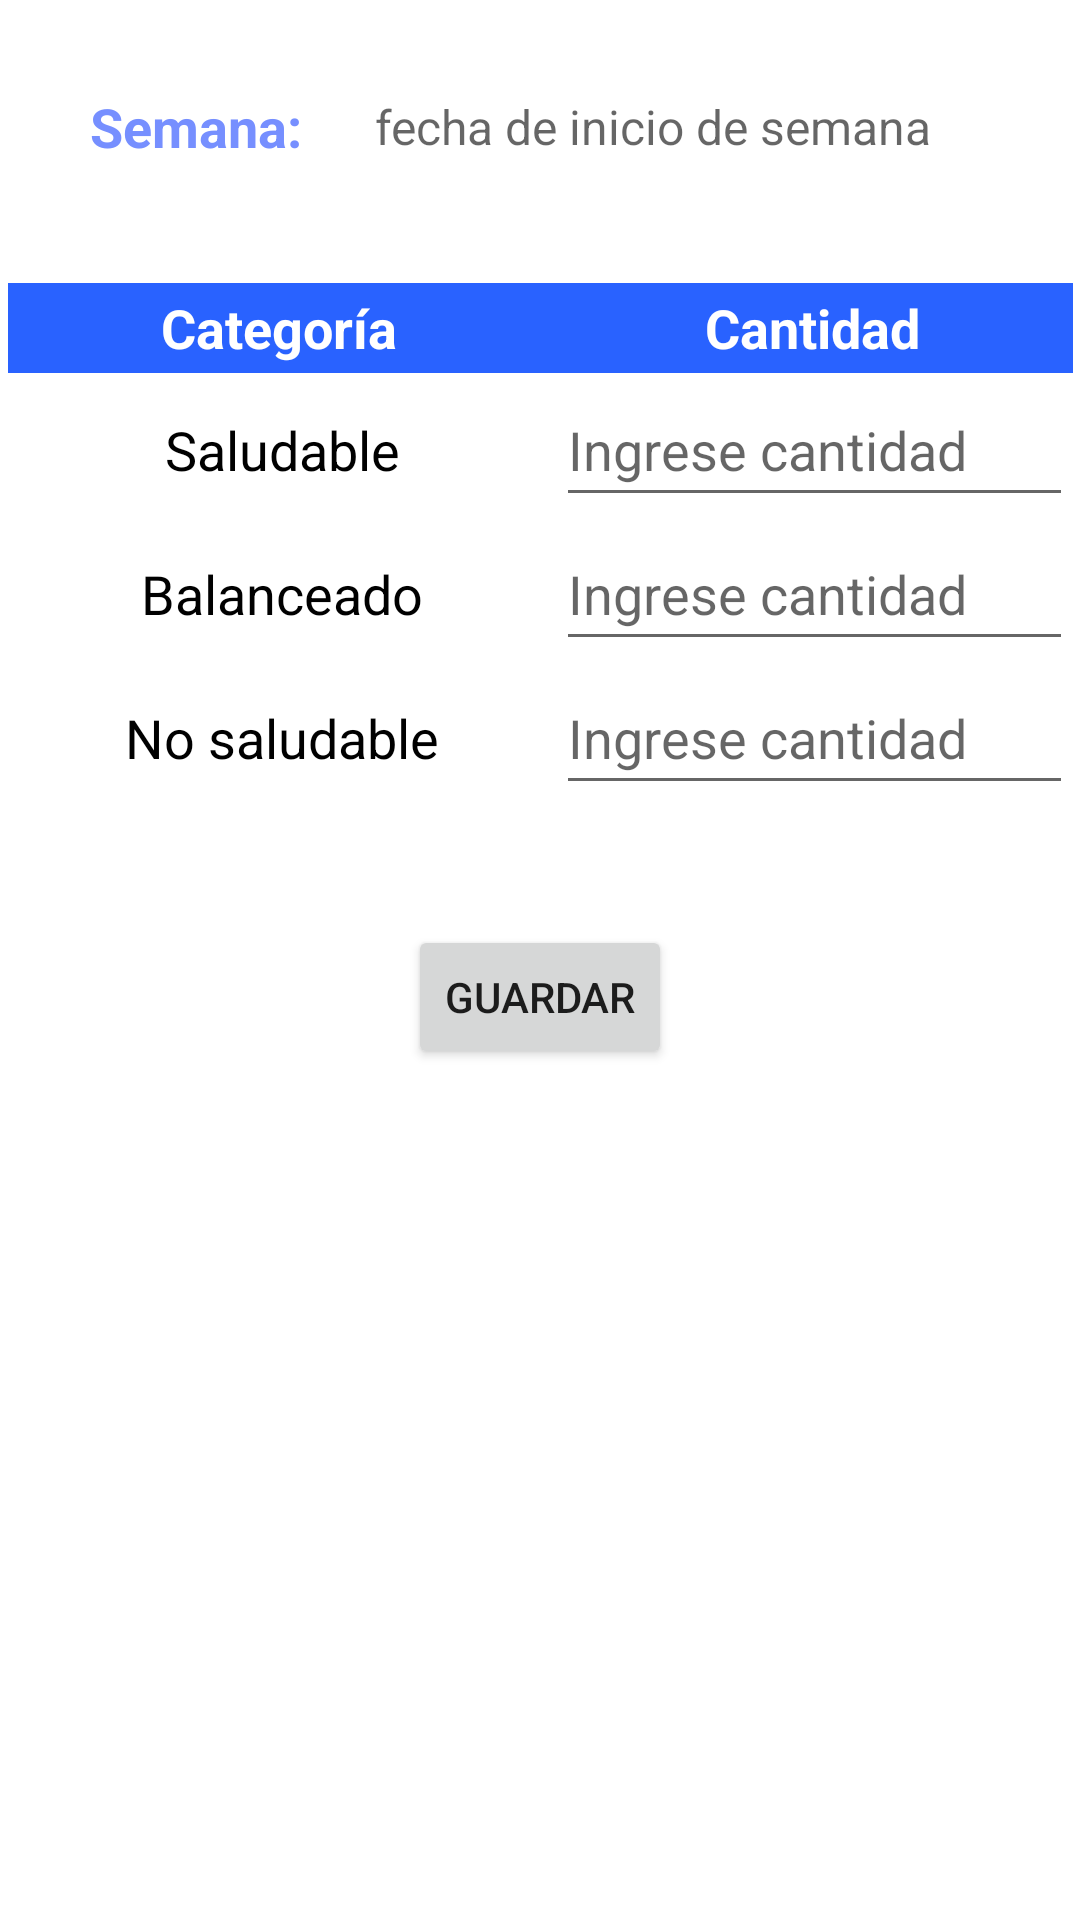

Android layout source for this screen:
<!-- AndroidManifest.xml: application theme Theme.ComidaEnCasaV1 -->
<!-- res/layout/fragment_categoria.xml -->
<?xml version="1.0" encoding="utf-8"?>
<androidx.constraintlayout.widget.ConstraintLayout xmlns:android="http://schemas.android.com/apk/res/android"
    xmlns:app="http://schemas.android.com/apk/res-auto"
    xmlns:tools="http://schemas.android.com/tools"
    android:layout_width="match_parent"
    android:layout_height="match_parent"
    tools:context=".view.fragment.categoria.CategoriaFragment">

    <TextView
        android:id="@+id/textView35"
        android:layout_width="wrap_content"
        android:layout_height="wrap_content"
        android:layout_marginStart="30dp"
        android:layout_marginTop="30dp"
        android:text="Semana: "
        android:textColor="@color/blue_2"
        android:textSize="18sp"
        android:textStyle="bold"
        app:layout_constraintStart_toStartOf="parent"
        app:layout_constraintTop_toTopOf="parent" />

    <TextView
        android:id="@+id/txtSemana_Categoria"
        android:layout_width="wrap_content"
        android:layout_height="wrap_content"
        android:layout_marginStart="20dp"
        android:hint="fecha de inicio de semana"
        android:textColor="@color/blue_2"
        android:textSize="16sp"
        app:layout_constraintBottom_toBottomOf="@+id/textView35"
        app:layout_constraintStart_toEndOf="@+id/textView35"
        app:layout_constraintTop_toTopOf="@+id/textView35" />

    <LinearLayout
        android:id="@+id/linearLayout"
        android:layout_width="355dp"
        android:layout_height="wrap_content"
        android:layout_marginStart="30dp"
        android:layout_marginTop="40dp"
        android:layout_marginEnd="30dp"
        android:orientation="vertical"
        app:layout_constraintEnd_toEndOf="parent"
        app:layout_constraintStart_toStartOf="parent"
        app:layout_constraintTop_toBottomOf="@+id/textView35">

        <LinearLayout
            android:layout_width="match_parent"
            android:layout_height="wrap_content"
            android:orientation="horizontal">

            <TextView
                android:id="@+id/textView15"
                android:layout_width="wrap_content"
                android:layout_height="30dp"
                android:layout_weight="1"
                android:background="@color/blue_1"
                android:gravity="center"
                android:text="Categoría"
                android:textAlignment="center"
                android:textColor="#FFFFFF"
                android:textSize="18sp"
                android:textStyle="bold" />

            <TextView
                android:id="@+id/textView16"
                android:layout_width="wrap_content"
                android:layout_height="30dp"
                android:layout_weight="1"
                android:background="@color/blue_1"
                android:gravity="center"
                android:text="Cantidad"
                android:textAlignment="center"
                android:textColor="#FFFFFF"
                android:textSize="18sp"
                android:textStyle="bold" />

        </LinearLayout>

        <TableLayout
            android:layout_width="match_parent"
            android:layout_height="wrap_content"
            android:stretchColumns="1,2">

            <TableRow
                android:layout_width="match_parent"
                android:layout_height="match_parent">

                <TextView
                    android:id="@+id/textView24"
                    android:layout_width="31dp"
                    android:layout_height="48dp"
                    android:layout_column="1"
                    android:gravity="center"
                    android:text="Saludable"
                    android:textAlignment="center"
                    android:textColor="#000000"
                    android:textSize="18sp" />

                <EditText
                    android:id="@+id/edtCantidad_CategoriaS"
                    android:layout_width="wrap_content"
                    android:layout_height="48dp"
                    android:layout_column="1"
                    android:ems="0"
                    android:hint="Ingrese cantidad"
                    android:inputType="number" />
            </TableRow>

            <TableRow
                android:layout_width="match_parent"
                android:layout_height="match_parent">

                <TextView
                    android:id="@+id/textView25"
                    android:layout_width="31dp"
                    android:layout_height="48dp"
                    android:layout_column="1"
                    android:gravity="center"
                    android:text="Balanceado"
                    android:textAlignment="center"
                    android:textColor="#000000"
                    android:textSize="18sp" />

                <EditText
                    android:id="@+id/edtCantidad_CategoriaB"
                    android:layout_width="wrap_content"
                    android:layout_height="48dp"
                    android:layout_column="1"
                    android:ems="0"
                    android:hint="Ingrese cantidad"
                    android:inputType="number" />
            </TableRow>

            <TableRow
                android:layout_width="match_parent"
                android:layout_height="match_parent">

                <TextView
                    android:id="@+id/textView26"
                    android:layout_width="31dp"
                    android:layout_height="48dp"
                    android:layout_column="1"
                    android:gravity="center"
                    android:text="No saludable"
                    android:textAlignment="center"
                    android:textColor="#000000"
                    android:textSize="18sp" />

                <EditText
                    android:id="@+id/edtCantidad_CategoriaNS"
                    android:layout_width="wrap_content"
                    android:layout_height="48dp"
                    android:layout_column="1"
                    android:ems="0"
                    android:hint="Ingrese cantidad"
                    android:inputType="number" />
            </TableRow>

        </TableLayout>
    </LinearLayout>

    <Button
        android:id="@+id/btnGuardar_Categoria"
        android:layout_width="wrap_content"
        android:layout_height="48dp"
        android:layout_marginTop="40dp"
        android:text="GUARDAR"
        app:cornerRadius="15dp"
        app:layout_constraintEnd_toEndOf="parent"
        app:layout_constraintStart_toStartOf="parent"
        app:layout_constraintTop_toBottomOf="@+id/linearLayout" />

</androidx.constraintlayout.widget.ConstraintLayout>
<!-- resources referenced by this layout -->
<resources>
  <color name="blue_1">#2962ff</color>
  <color name="blue_2">#768fff</color>
  <style name="Theme.ComidaEnCasaV1" parent="Theme.MaterialComponents.DayNight.DarkActionBar">
          
          <item name="colorPrimary">@color/blue_1</item> 
          <item name="colorPrimaryVariant">@color/blue_3</item>
          <item name="colorOnPrimary">@color/white</item>
          
          <item name="colorSecondary">@color/teal_200</item>
          <item name="colorSecondaryVariant">@color/teal_700</item>
          <item name="colorOnSecondary">@color/black</item>
          
          <item name="android:statusBarColor" tools:targetApi="l">?attr/colorPrimaryVariant</item>
          
      </style>
  <color name="blue_3">#0039cb</color>
  <color name="white">#FFFFFFFF</color>
  <color name="teal_200">#FF03DAC5</color>
  <color name="teal_700">#FF018786</color>
  <color name="black">#FF000000</color>
</resources>
